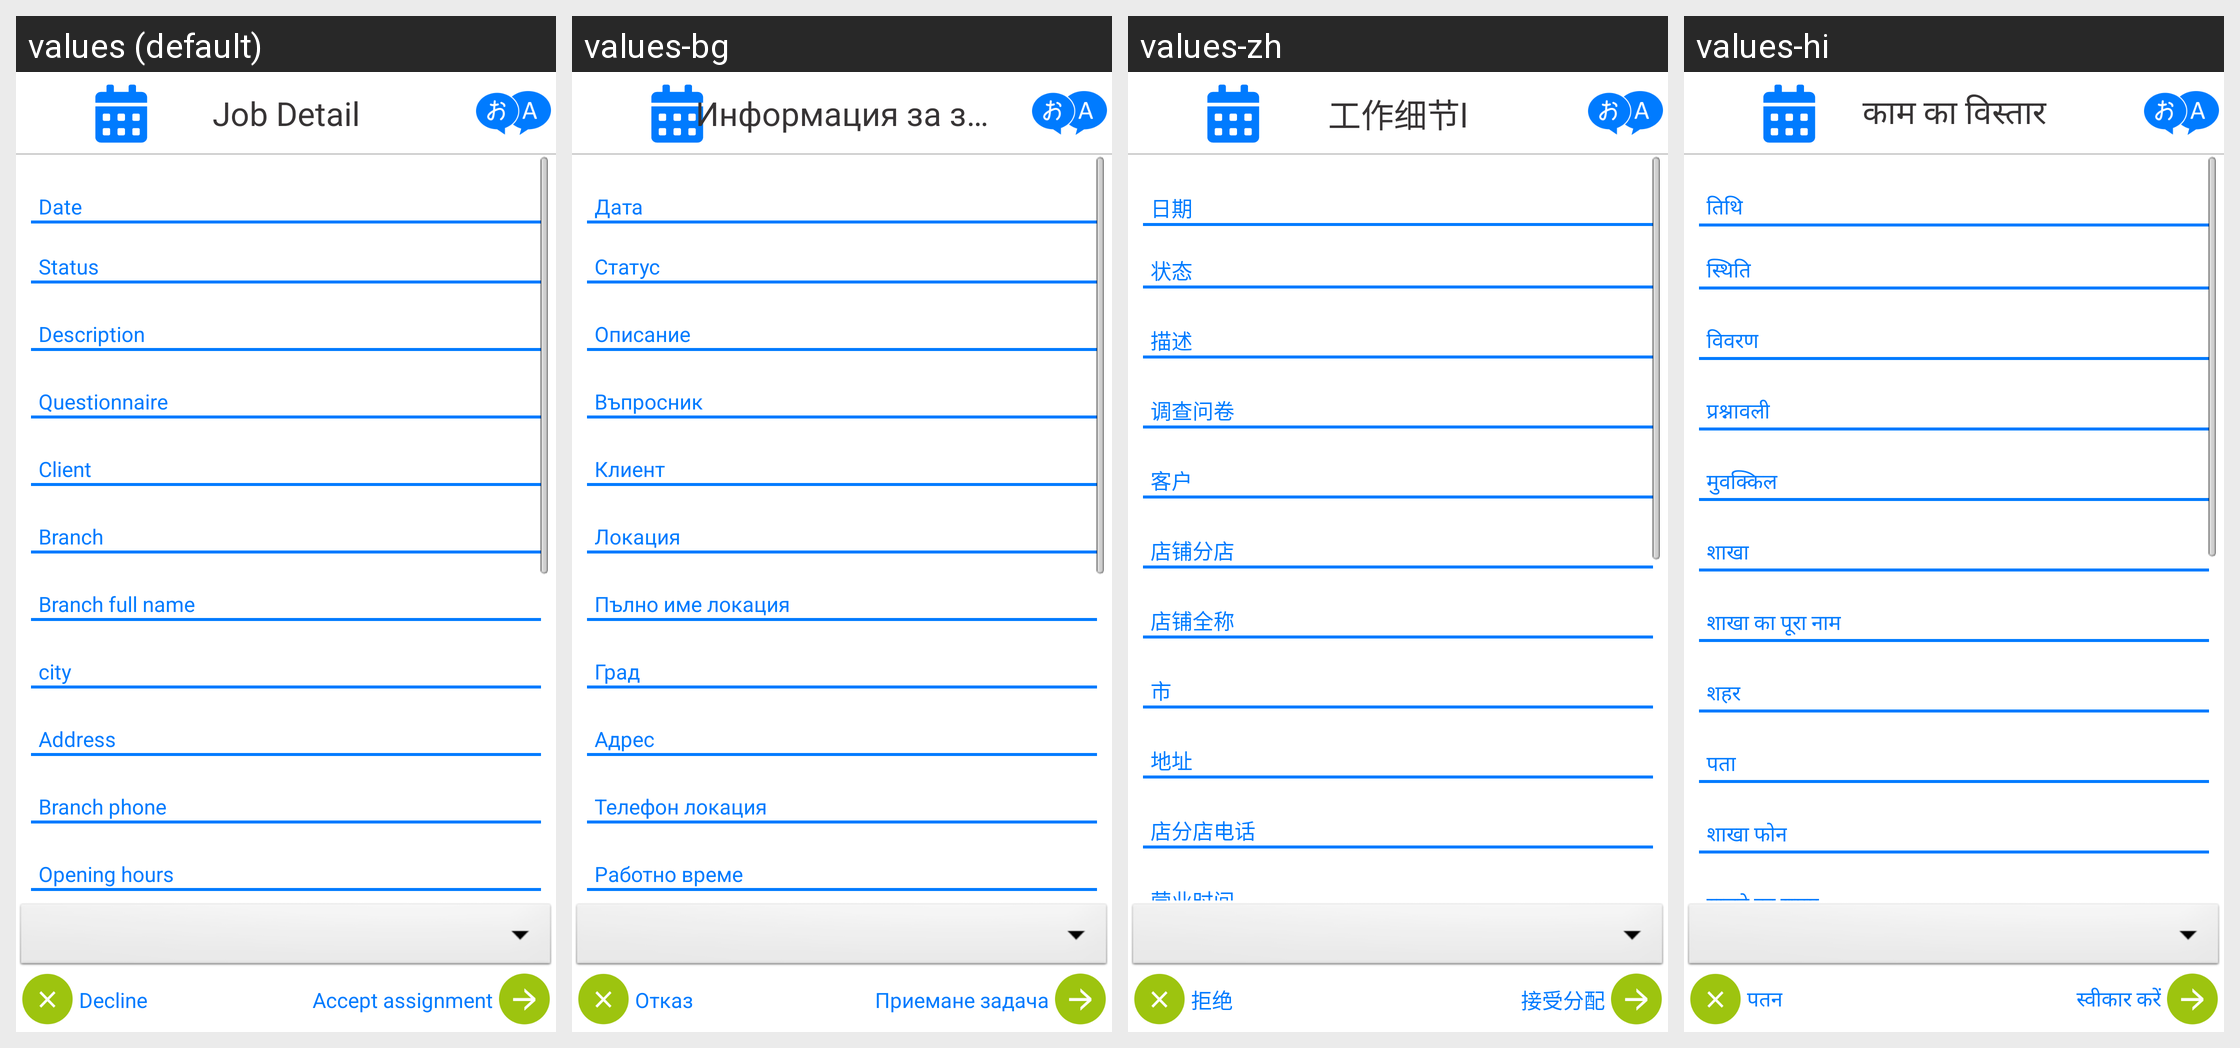

This grid shows one Android layout under several languages. Give, for every string resource on the screen, its name, the default text and each shown locale's text.
Android screen res/layout/job_detail_hi.xml rendered under 4 locales, left to right: values (default), values-bg, values-zh, values-hi. Device: Nexus 5 (rendered at 1080×1920; each locale shown at half size, 540×960, under a caption strip naming it); theme android:Theme.NoTitleBar.
Other locales in the repository, not shown: values-cs, values-fr, values-ga, values-it, values-iw, values-ja, values-km, values-nb-rNO, values-nn-rNO, values-pt, values-ro, values-ru, values-sp, values-sv, values-tr.
Strings drawn on this screen, with the default value and each locale's value (text and hints the layout hard-codes, and strings that could not be matched under every locale, appear in the picture but are not listed):

jd_heder_text
  values: Job Detail
  values-bg: Информация за задача
  values-zh: 工作细节l
  values-hi: काम का विस्तार

jd_reject_btn_text
  values: Decline
  values-bg: Отказ
  values-zh: 拒绝
  values-hi: पतन

jd_accept_btn_text
  values: Accept assignment
  values-bg: Приемане задача
  values-zh: 接受分配
  values-hi: स्वीकार करें

jd_branchfname
  values: Branch full name
  values-bg: Пълно име локация
  values-zh: 店铺全称
  values-hi: शाखा का पूरा नाम

jd_date
  values: Date
  values-bg: Дата
  values-zh: 日期
  values-hi: तिथि

jd_status
  values: Status
  values-bg: Статус
  values-zh: 状态
  values-hi: स्थिति

jd_description
  values: Description
  values-bg: Описание
  values-zh: 描述
  values-hi: विवरण

jd_setname
  values: Questionnaire
  values-bg: Въпросник
  values-zh: 调查问卷
  values-hi: प्रश्नावली

jd_clientname
  values: Client
  values-bg: Клиент
  values-zh: 客户
  values-hi: मुवक्किल

jd_branchname
  values: Branch
  values-bg: Локация
  values-zh: 店铺分店
  values-hi: शाखा

jd_cityname
  values: city
  values-bg: Град
  values-zh: 市
  values-hi: शहर

jd_address
  values: Address
  values-bg: Адрес
  values-zh: 地址
  values-hi: पता

jd_branchpno
  values: Branch phone
  values-bg: Телефон локация
  values-zh: 店分店电话
  values-hi: शाखा फोन

jd_openinghours
  values: Opening hours
  values-bg: Работно време
  values-zh: 营业时间
  values-hi: खुलने का समय
